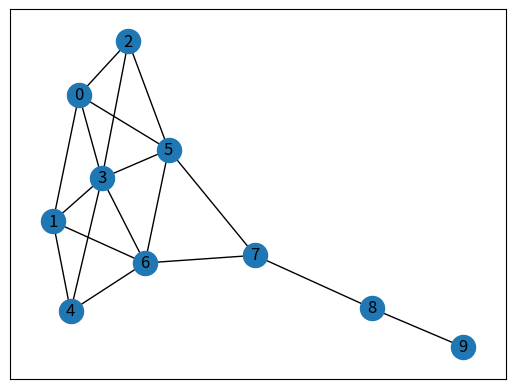

Python code for this plot:
#############################################################################################
# File: networkX.py
#
# textbook: Introduction to Data Science Using Python, Afrand Agah, PA-ADOPT, 2024
# https://it-ebooks.dev/books/data-science-and-ai/introduction-to-data-science-using-python
# chapter 13. NetworkX  fig 13.1
#
# Description: 
# NetworkX is a Python package for the creation, manipulation, 
# and study of the structure, dynamics, and functions of complex networks.
#############################################################################################


import networkx as nx
import matplotlib.pyplot as plt

G = nx.krackhardt_kite_graph()
nx.draw_networkx(G)
plt.show() 
